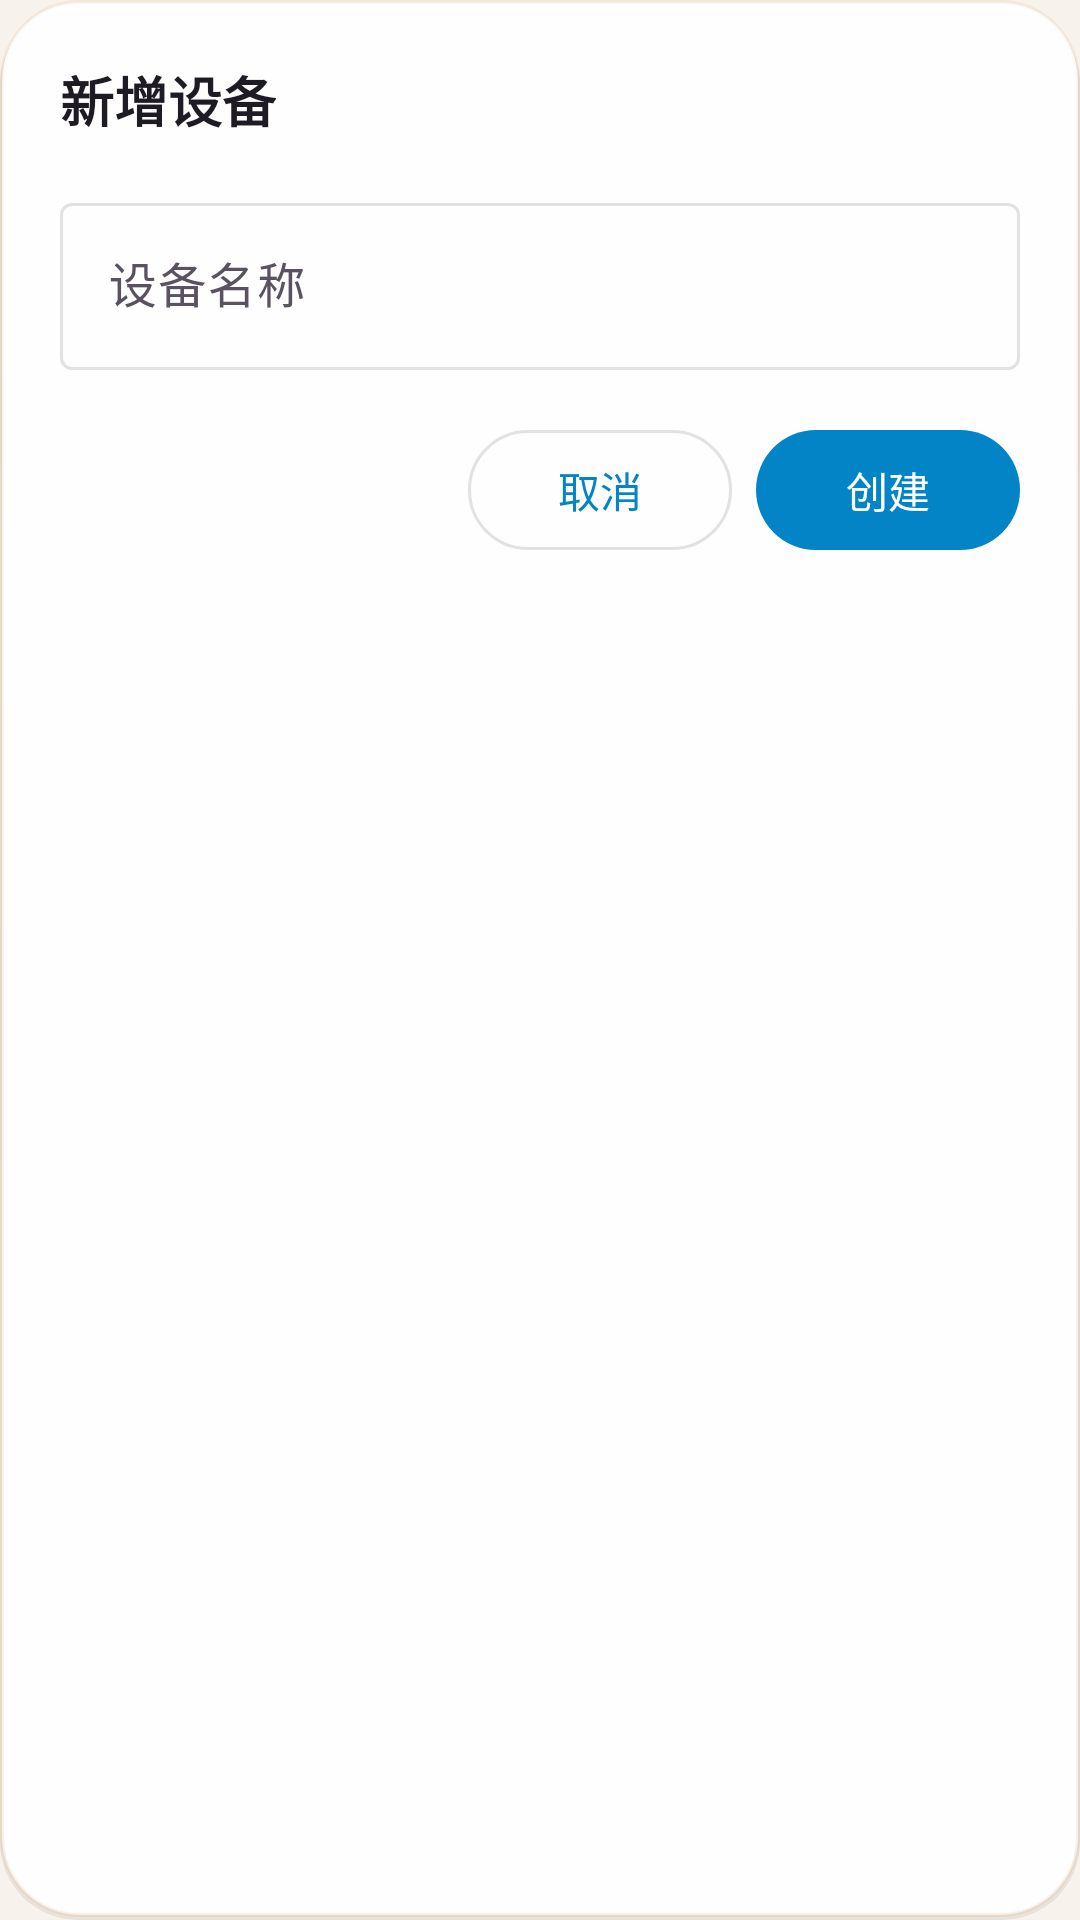

Produce the Android XML layout that renders to this screen, including the resource entries it uses.
<!-- AndroidManifest.xml: application theme Theme.HomeDatacenter -->
<!-- res/layout/dialog_register_device.xml -->
<?xml version="1.0" encoding="utf-8"?>
<ScrollView xmlns:android="http://schemas.android.com/apk/res/android"
    xmlns:app="http://schemas.android.com/apk/res-auto"
    android:layout_width="match_parent"
    android:layout_height="wrap_content"
    android:padding="20dp"
    android:background="@drawable/bg_dialog_glass">

    <LinearLayout
        android:layout_width="match_parent"
        android:layout_height="wrap_content"
        android:orientation="vertical">

        
        <LinearLayout
            android:id="@+id/inputForm"
            android:layout_width="match_parent"
            android:layout_height="wrap_content"
            android:orientation="vertical">

            <TextView
                android:id="@+id/tvTitle"
                android:layout_width="wrap_content"
                android:layout_height="wrap_content"
                android:text="@string/device_register_title"
                android:textSize="18sp"
                android:textStyle="bold"
                android:textColor="@color/text_primary"
                android:layout_marginBottom="16dp" />

            <com.google.android.material.textfield.TextInputLayout
                android:id="@+id/tilDeviceName"
                style="@style/Widget.Material3.TextInputLayout.OutlinedBox"
                android:layout_width="match_parent"
                android:layout_height="wrap_content"
                android:layout_marginBottom="16dp"
                android:hint="@string/device_register_hint">

                <com.google.android.material.textfield.TextInputEditText
                    android:id="@+id/etDeviceName"
                    android:layout_width="match_parent"
                    android:layout_height="wrap_content"
                    android:inputType="text"
                    android:maxLength="64" />
            </com.google.android.material.textfield.TextInputLayout>

            <LinearLayout
                android:layout_width="match_parent"
                android:layout_height="wrap_content"
                android:orientation="horizontal"
                android:gravity="end">

                <com.google.android.material.button.MaterialButton
                    android:id="@+id/btnCancel"
                    style="@style/Widget.Material3.Button.OutlinedButton"
                    android:layout_width="wrap_content"
                    android:layout_height="wrap_content"
                    android:layout_marginEnd="8dp"
                    android:text="@string/btn_cancel" />

                <com.google.android.material.button.MaterialButton
                    android:id="@+id/btnCreate"
                    android:layout_width="wrap_content"
                    android:layout_height="wrap_content"
                    android:text="@string/action_create" />
            </LinearLayout>
        </LinearLayout>

        
        <LinearLayout
            android:id="@+id/resultView"
            android:layout_width="match_parent"
            android:layout_height="wrap_content"
            android:orientation="vertical"
            android:visibility="gone">

            <TextView
                android:id="@+id/tvTitleResult"
                android:layout_width="wrap_content"
                android:layout_height="wrap_content"
                android:text="@string/device_register_success"
                android:textSize="18sp"
                android:textStyle="bold"
                android:textColor="@color/text_primary"
                android:layout_marginBottom="12dp" />

            <TextView
                android:id="@+id/tvAccessKeyLabel"
                android:layout_width="wrap_content"
                android:layout_height="wrap_content"
                android:text="@string/device_register_access_key_label"
                android:textColor="@color/text_secondary"
                android:textSize="12sp"
                android:layout_marginBottom="6dp" />

            <TextView
                android:id="@+id/tvAccessKey"
                android:layout_width="match_parent"
                android:layout_height="wrap_content"
                android:textColor="@color/text_primary"
                android:textSize="14sp"
                android:fontFamily="monospace"
                android:background="@drawable/bg_card_rounded"
                android:padding="12dp"
                android:textIsSelectable="true"
                android:layout_marginBottom="12dp" />

            <TextView
                android:id="@+id/tvWarning"
                android:layout_width="wrap_content"
                android:layout_height="wrap_content"
                android:text="@string/device_register_warning"
                android:textColor="@color/warning"
                android:textSize="12sp"
                android:layout_marginBottom="16dp" />

            <LinearLayout
                android:layout_width="match_parent"
                android:layout_height="wrap_content"
                android:orientation="horizontal"
                android:gravity="end">

                <com.google.android.material.button.MaterialButton
                    android:id="@+id/btnCopy"
                    style="@style/Widget.Material3.Button.OutlinedButton"
                    android:layout_width="wrap_content"
                    android:layout_height="wrap_content"
                    android:layout_marginEnd="8dp"
                    android:text="@string/action_copy" />

                <com.google.android.material.button.MaterialButton
                    android:id="@+id/btnDone"
                    android:layout_width="wrap_content"
                    android:layout_height="wrap_content"
                    android:text="@string/action_done" />
            </LinearLayout>
        </LinearLayout>

        <ProgressBar
            android:id="@+id/progressBar"
            android:layout_width="wrap_content"
            android:layout_height="wrap_content"
            android:layout_gravity="center_horizontal"
            android:layout_marginTop="8dp"
            android:visibility="gone" />
    </LinearLayout>
</ScrollView>
<!-- resources referenced by this layout -->
<resources>
  <color name="text_primary">#1E1B24</color>
  <color name="text_secondary">#5A5260</color>
  <color name="warning">#D97706</color>
  <!-- drawable bg_card_rounded (drawable) -->
  <?xml version="1.0" encoding="utf-8"?>
  <layer-list xmlns:android="http://schemas.android.com/apk/res/android">
      
      <item android:top="2dp">
          <shape android:shape="rectangle">
              <solid android:color="@color/glass_shadow" />
              <corners android:radius="22dp" />
          </shape>
      </item>
      
      <item android:bottom="1dp">
          <shape android:shape="rectangle">
              <solid android:color="@color/glass_bg" />
              <corners android:radius="22dp" />
              <stroke
                  android:width="1.2dp"
                  android:color="@color/glass_border" />
          </shape>
      </item>
      
      <item
          android:left="1dp"
          android:right="1dp"
          android:top="1dp"
          android:bottom="21dp">
          <shape android:shape="rectangle">
              <gradient
                  android:type="linear"
                  android:angle="270"
                  android:startColor="@color/glass_highlight"
                  android:endColor="@android:color/transparent" />
              <corners
                  android:radius="21dp"
                  android:bottomLeftRadius="0dp"
                  android:bottomRightRadius="0dp" />
          </shape>
      </item>
  </layer-list>
  <string name="action_copy">复制</string>
  <string name="action_create">创建</string>
  <string name="action_done">完成</string>
  <string name="btn_cancel">取消</string>
  <string name="device_register_access_key_label">Access Key（仅显示一次）</string>
  <string name="device_register_hint">设备名称</string>
  <string name="device_register_success">设备创建成功</string>
  <string name="device_register_title">新增设备</string>
  <string name="device_register_warning">此密钥仅显示一次，请立即复制保存</string>
  <color name="glass_shadow">#142A1C0E</color>
  <color name="glass_bg">#BFFFFFFF</color>
  <color name="glass_border">#26D7A064</color>
  <color name="glass_highlight">#80FFFFFF</color>
  <color name="glass_bg_dialog">#F7FFFFFF</color>
  <color name="primary">#0284C7</color>
  <color name="primary_dark">#0369A1</color>
  <color name="white">#FFFFFF</color>
  <color name="secondary">#6366F1</color>
  <color name="secondary_dark">#4F46E5</color>
  <color name="warm_container">#1F0284C7</color>
  <color name="on_warm_container">#0369A1</color>
  <color name="error">#DC2626</color>
  <color name="bg_surface">#FFFFFF</color>
  <color name="bg_secondary">#EDE8E0</color>
  <color name="divider">#1F2A1C0E</color>
  <color name="bg_primary">#F7F3EC</color>
  <style name="GlassDialogAnimation">
          <item name="android:windowEnterAnimation">@anim/dialog_glass_in</item>
          <item name="android:windowExitAnimation">@anim/dialog_glass_out</item>
      </style>
</resources>
